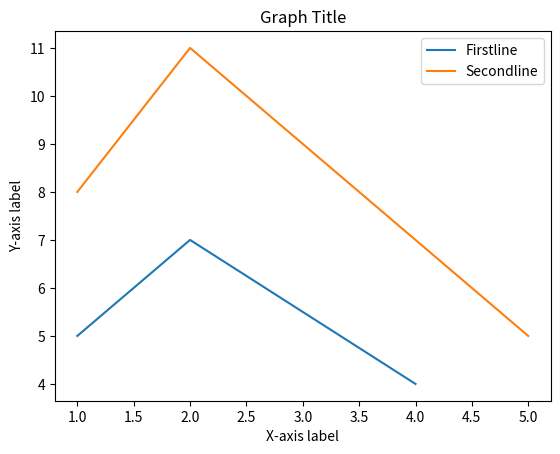

The matplotlib source for this figure:

# coding: utf-8

# In[21]:

import matplotlib.pyplot as plt


# In[22]:

x,y = [1,2,4],[5,7,4]


# In[47]:

x2,y2 = [1,2,5],[8,11,5]


# In[48]:

plt.plot(x,y, label = "Firstline")


# In[49]:

plt.plot(x2,y2, label = "Secondline")


# In[50]:

plt.xlabel('X-axis label')
plt.ylabel('Y-axis label')
plt.title('Graph Title')


# In[51]:

plt.legend()


# In[52]:

plt.show()


# In[ ]:



